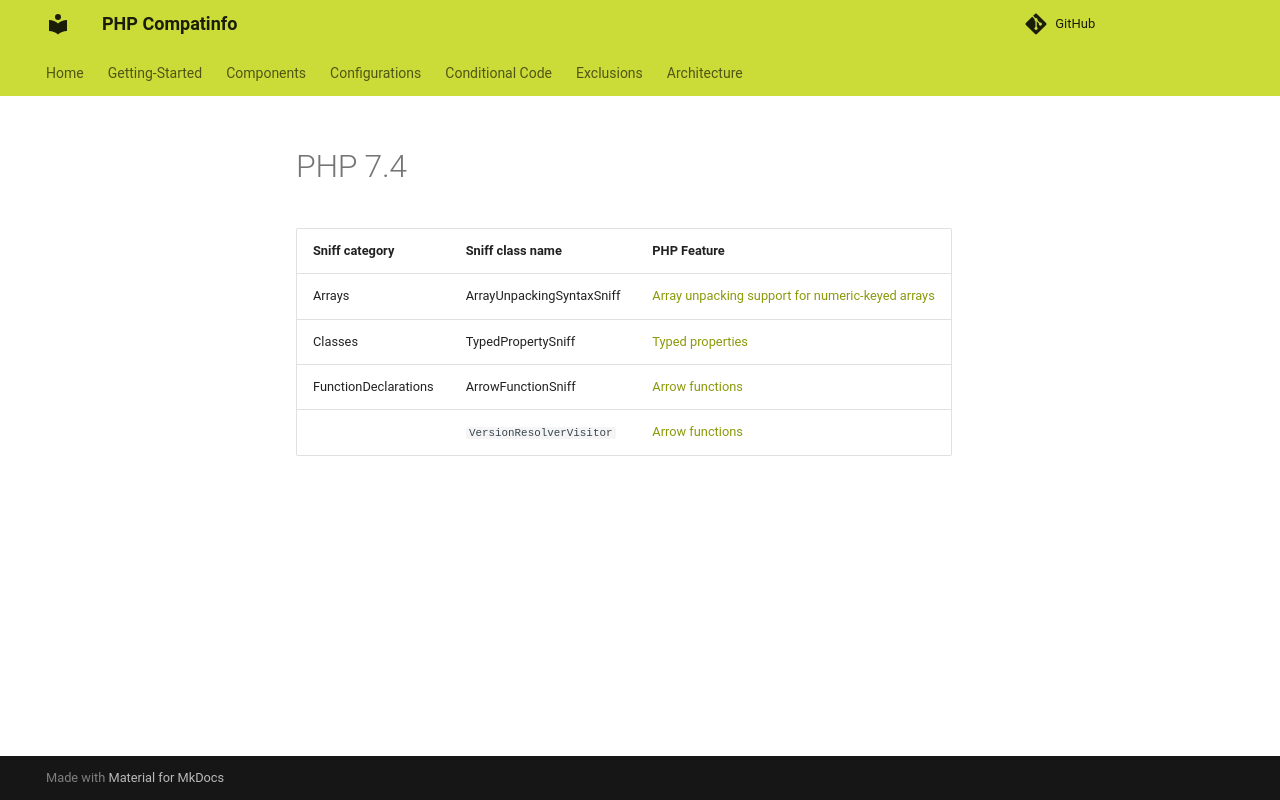

repository: llaville/php-compatinfo · page: 7.3/components/sniffs/PHP74/index.html · generator: mkdocs

<!-- markdownlint-disable MD013 -->
# PHP 7.4

| Sniff category       | Sniff class name          | PHP Feature                                                                |
|----------------------|---------------------------|----------------------------------------------------------------------------|
| Arrays               | ArrayUnpackingSyntaxSniff | [Array unpacking support for numeric-keyed arrays][ArrayUnpackingSyntax74] |
| Classes              | TypedPropertySniff        | [Typed properties][TypedProperties]                                        |
| FunctionDeclarations | ArrowFunctionSniff        | [Arrow functions][ArrowFunctions]                                          |
|                      | `VersionResolverVisitor`  | [Arrow functions][ArrowFunctions]                                          |

[ArrayUnpackingSyntax74]: https://www.php.net/manual/en/migration74.new-features.php#migration74.new-features.core.unpack-inside-array
[TypedProperties]: https://www.php.net/manual/en/migration74.new-features.php#migration74.new-features.core.typed-properties
[ArrowFunctions]: https://www.php.net/manual/en/migration74.new-features.php#migration74.new-features.core.arrow-functions
